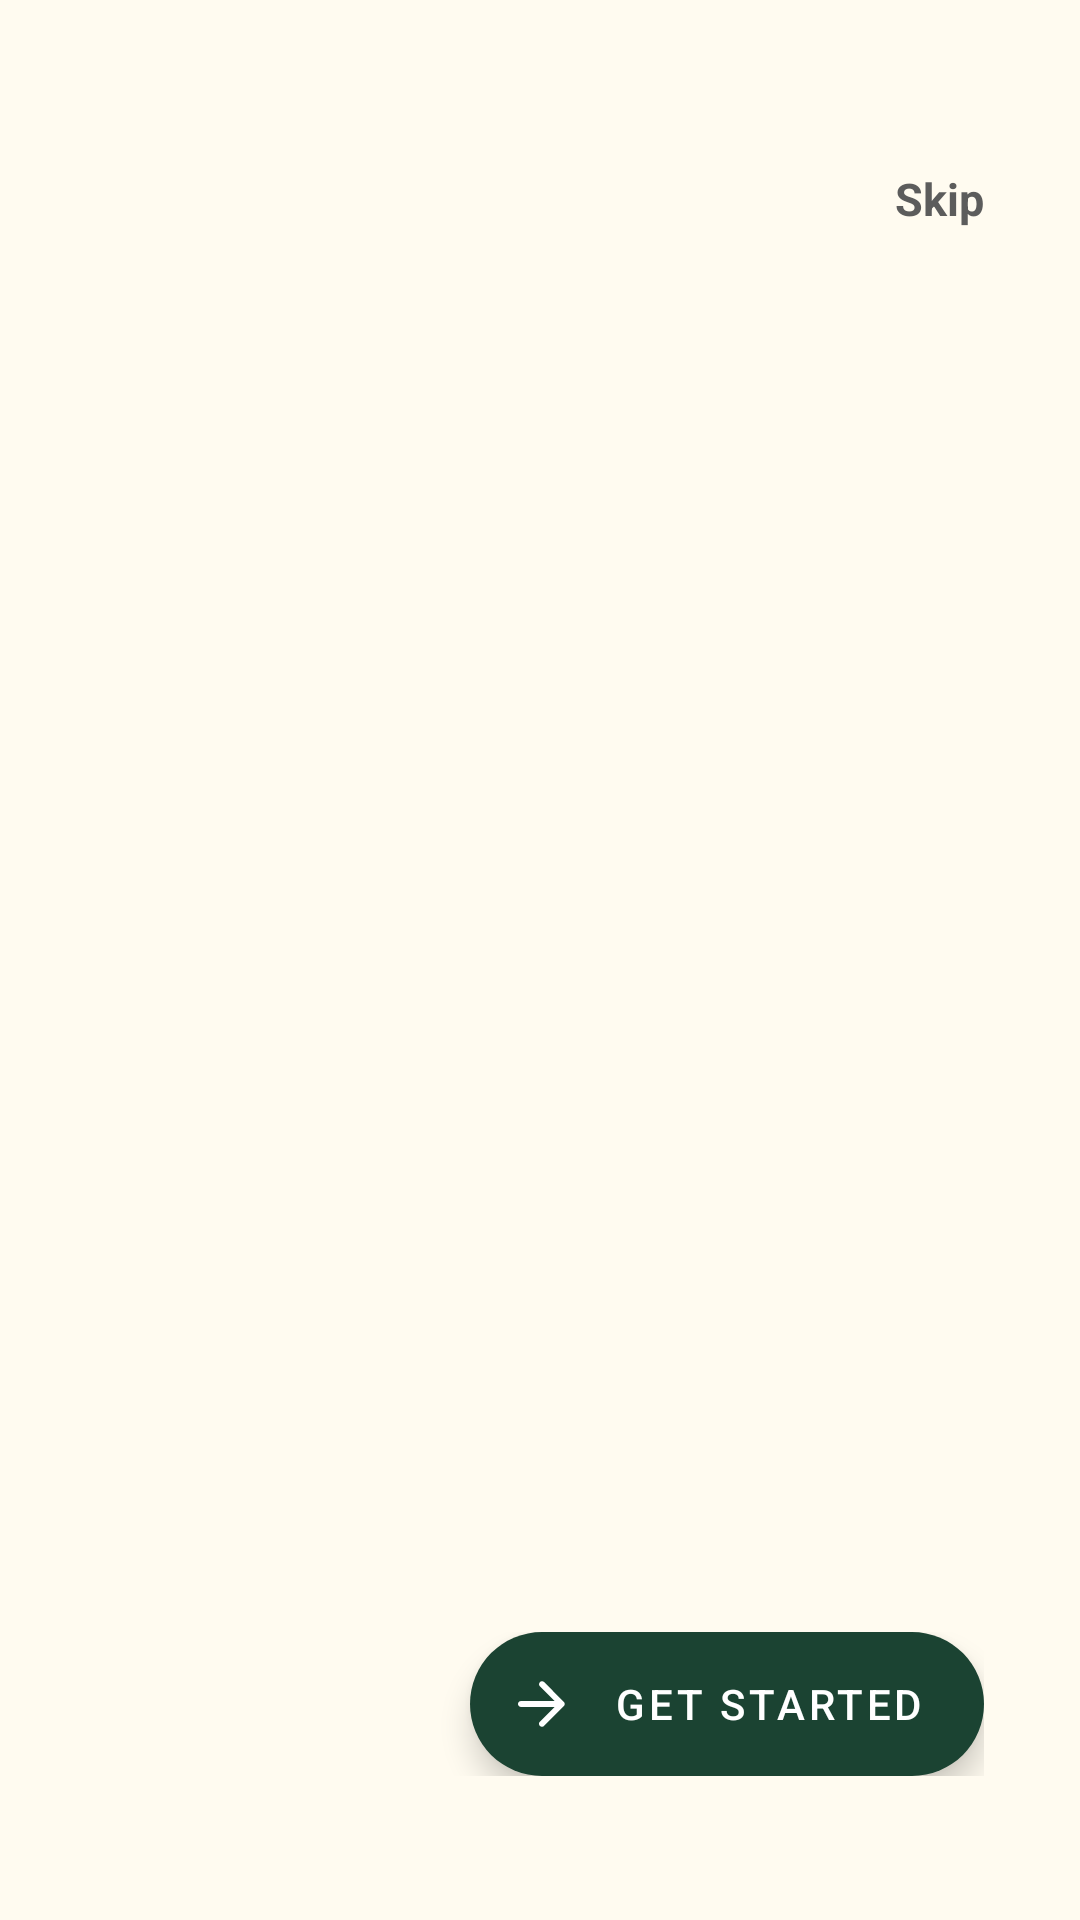

The Android layout XML behind this screen, and the referenced resources:
<!-- AndroidManifest.xml: activity theme Theme.SmartSolarMicrogrid.Onboarding -->
<!-- res/layout/activity_onboarding.xml -->
<?xml version="1.0" encoding="utf-8"?>
<androidx.constraintlayout.widget.ConstraintLayout xmlns:android="http://schemas.android.com/apk/res/android"
    xmlns:app="http://schemas.android.com/apk/res-auto"
    xmlns:tools="http://schemas.android.com/tools"
    android:layout_width="match_parent"
    android:layout_height="match_parent"
    android:background="@color/backgroundColor"
    tools:context=".modules.onboarding.OnboardingActivity">

    
    <androidx.viewpager2.widget.ViewPager2
        android:id="@+id/viewPager"
        android:layout_width="match_parent"
        android:layout_height="match_parent" />

    
    <TextView
        android:id="@+id/textSkip"
        android:layout_width="wrap_content"
        android:layout_height="wrap_content"
        android:layout_marginTop="48dp"
        android:layout_marginEnd="24dp"
        android:background="?attr/selectableItemBackgroundBorderless"
        android:clickable="true"
        android:focusable="true"
        android:padding="8dp"
        android:text="Skip"
        android:textColor="@color/textColorSecondary"
        android:textSize="15sp"
        android:textStyle="bold"
        app:layout_constraintEnd_toEndOf="parent"
        app:layout_constraintTop_toTopOf="parent" />

    
    <androidx.constraintlayout.widget.ConstraintLayout
        android:id="@+id/layoutBottom"
        android:layout_width="match_parent"
        android:layout_height="wrap_content"
        android:paddingStart="32dp"
        android:paddingTop="24dp"
        android:paddingEnd="32dp"
        android:paddingBottom="48dp"
        app:layout_constraintBottom_toBottomOf="parent"
        app:layout_constraintEnd_toEndOf="parent"
        app:layout_constraintStart_toStartOf="parent">

        
        <LinearLayout
            android:id="@+id/layoutIndicators"
            android:layout_width="wrap_content"
            android:layout_height="wrap_content"
            android:gravity="center_vertical"
            android:orientation="horizontal"
            app:layout_constraintBottom_toBottomOf="parent"
            app:layout_constraintStart_toStartOf="parent"
            app:layout_constraintTop_toTopOf="parent" />

        
        <com.google.android.material.floatingactionbutton.ExtendedFloatingActionButton
            android:id="@+id/fabNext"
            android:layout_width="wrap_content"
            android:layout_height="wrap_content"
            android:text="Get Started"
            android:textColor="@color/white"
            app:icon="@drawable/ic_arrow_right"
            app:iconTint="@color/white"
            app:backgroundTint="@color/colorPrimary"
            app:elevation="4dp"
            app:layout_constraintBottom_toBottomOf="parent"
            app:layout_constraintEnd_toEndOf="parent"
            app:layout_constraintTop_toTopOf="parent" />

    </androidx.constraintlayout.widget.ConstraintLayout>

</androidx.constraintlayout.widget.ConstraintLayout>
<!-- resources referenced by this layout -->
<resources>
  <color name="backgroundColor">#FFFBF0</color>
  <color name="colorPrimary">#1B4332</color>
  <color name="textColorSecondary">#5C5C5C</color>
  <color name="white">#FFFFFFFF</color>
  <!-- drawable ic_arrow_right (drawable) -->
  <vector xmlns:android="http://schemas.android.com/apk/res/android"
      android:width="24dp"
      android:height="24dp"
      android:viewportWidth="24"
      android:viewportHeight="24"
      android:tint="#FFFFFF">
      <path
          android:fillColor="@android:color/white"
          android:pathData="M5,13h11.17l-4.88,4.88c-0.39,0.39 -0.39,1.03 0,1.42c0.39,0.39 1.02,0.39 1.41,0l6.59,-6.59c0.39,-0.39 0.39,-1.02 0,-1.41l-6.58,-6.6c-0.39,-0.39 -1.02,-0.39 -1.41,0c-0.39,0.39 -0.39,1.02 0,1.41L16.17,11H5c-0.55,0 -1,0.45 -1,1c0,0.55 0.45,1 1,1z"/>
  </vector>
  <style name="Theme.SmartSolarMicrogrid.Onboarding" parent="Theme.MaterialComponents.NoActionBar">
          <item name="android:statusBarColor">@android:color/transparent</item>
          <item name="android:windowTranslucentStatus">true</item>
          <item name="android:windowBackground">@color/onboardingBackground</item>
      </style>
  <color name="onboardingBackground">#FFFBF0</color>
</resources>
